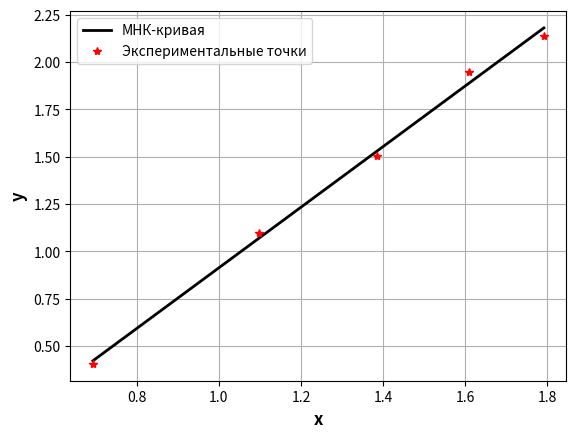

Generate this figure with matplotlib:
import numpy as np
import matplotlib.pyplot as plt

def LQM():      # метод наименьших квадратов 

    x_vals = [0.6931, 1.0986, 1.3863, 1.6094, 1.7918]   # факторы
    y_vals = [0.4055, 1.0986, 1.5041, 1.9459, 2.1401]   # отклики (измерения, наблюдения)

    xlst = np.array(x_vals)     # собираем данные в массив
    ylst = np.array(y_vals)
    n = len(xlst)               # запоминаем число измерений

    # матрица регрессоров
    RM = np.zeros((n, 2))       # заполнена нулями; n строк, 2 столбца, если МНК-прямая; для МНК-параболы 3 столбца
    for k in range(n):
        RM[k, :] = [xlst[k], 1] # первый столбец заполняется факторами; для МНК-параболы до xlist[k] вставить xlist**2[k]

    print (RM)

    CtC = np.dot(RM.transpose(), RM)         # C^T * C
    # print (CtC) # для отладки
    CM = np.linalg.inv(CtC)                  # (C^T * C)^-1
    # print (CM) # для отладки
    CtCC = np.dot(CM, RM.transpose())        # (C^T * C)^-1 * C^T
    # print (CtCC) # для отладки
    params = np.dot(CtCC, ylst)              # (C^T * C)^-1 * C^T * y   - искомые параметры
 
    zlst = np.dot(RM, params)       # значения для построения МНК-кривой и аппроксимации

    print("Оценённые параметры:")
    print(f"a = {params[0]:.4f}")
    print(f"b = {params[1]:.4f}")
    # print(f"c = {params[2]:.4f}") # раскомментировать, если МНК-парабола; добавить строки до нужной размерности

    # построение графика МНК-кривой, аппроксимирующей наблюдения
    plt.figure()
    plt.plot(xlst, zlst, 'k', linewidth=2.0, label='МНК-кривая')
    plt.plot(xlst, ylst, '*r', label='Экспериментальные точки')
    plt.xlabel('x', fontsize=12, fontweight='bold')
    plt.ylabel('y', fontsize=12, fontweight='bold')
    plt.grid(True)
    plt.legend()
    plt.show()

# старт
if __name__ == "__main__":
    LQM()
